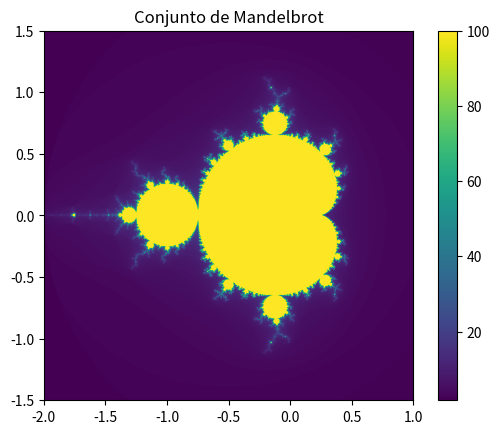

Reproduce this figure in Python.
import numpy as np
import matplotlib.pyplot as plt

def mandelbrot(c, max_iter):
    z = 0
    n = 0
    while abs(z) <= 2 and n < max_iter:
        z = z**2 + c
        n += 1
    if n == max_iter:
        return max_iter
    return n + 1 - np.log(np.log2(abs(z)))

def create_mandelbrot(width, height, xmin, xmax, ymin, ymax, max_iter):
    x, y = np.linspace(xmin, xmax, width), np.linspace(ymin, ymax, height)
    X, Y = np.meshgrid(x, y)
    Z = np.array([mandelbrot(complex(x, y), max_iter) for x, y in np.nditer([X, Y])])
    return Z.reshape((width, height))

def plot_mandelbrot(width, height, xmin, xmax, ymin, ymax, max_iter):
    mandelbrot_set = create_mandelbrot(width, height, xmin, xmax, ymin, ymax, max_iter)
    plt.imshow(mandelbrot_set, extent=(xmin, xmax, ymin, ymax), cmap='viridis', origin='lower')
    plt.colorbar()
    plt.title('Conjunto de Mandelbrot')
    plt.show()

# Parâmetros para o conjunto de Mandelbrot
width, height = 800, 800
xmin, xmax = -2, 1
ymin, ymax = -1.5, 1.5
max_iter = 100

# Plotar o conjunto de Mandelbrot
plot_mandelbrot(width, height, xmin, xmax, ymin, ymax, max_iter)
